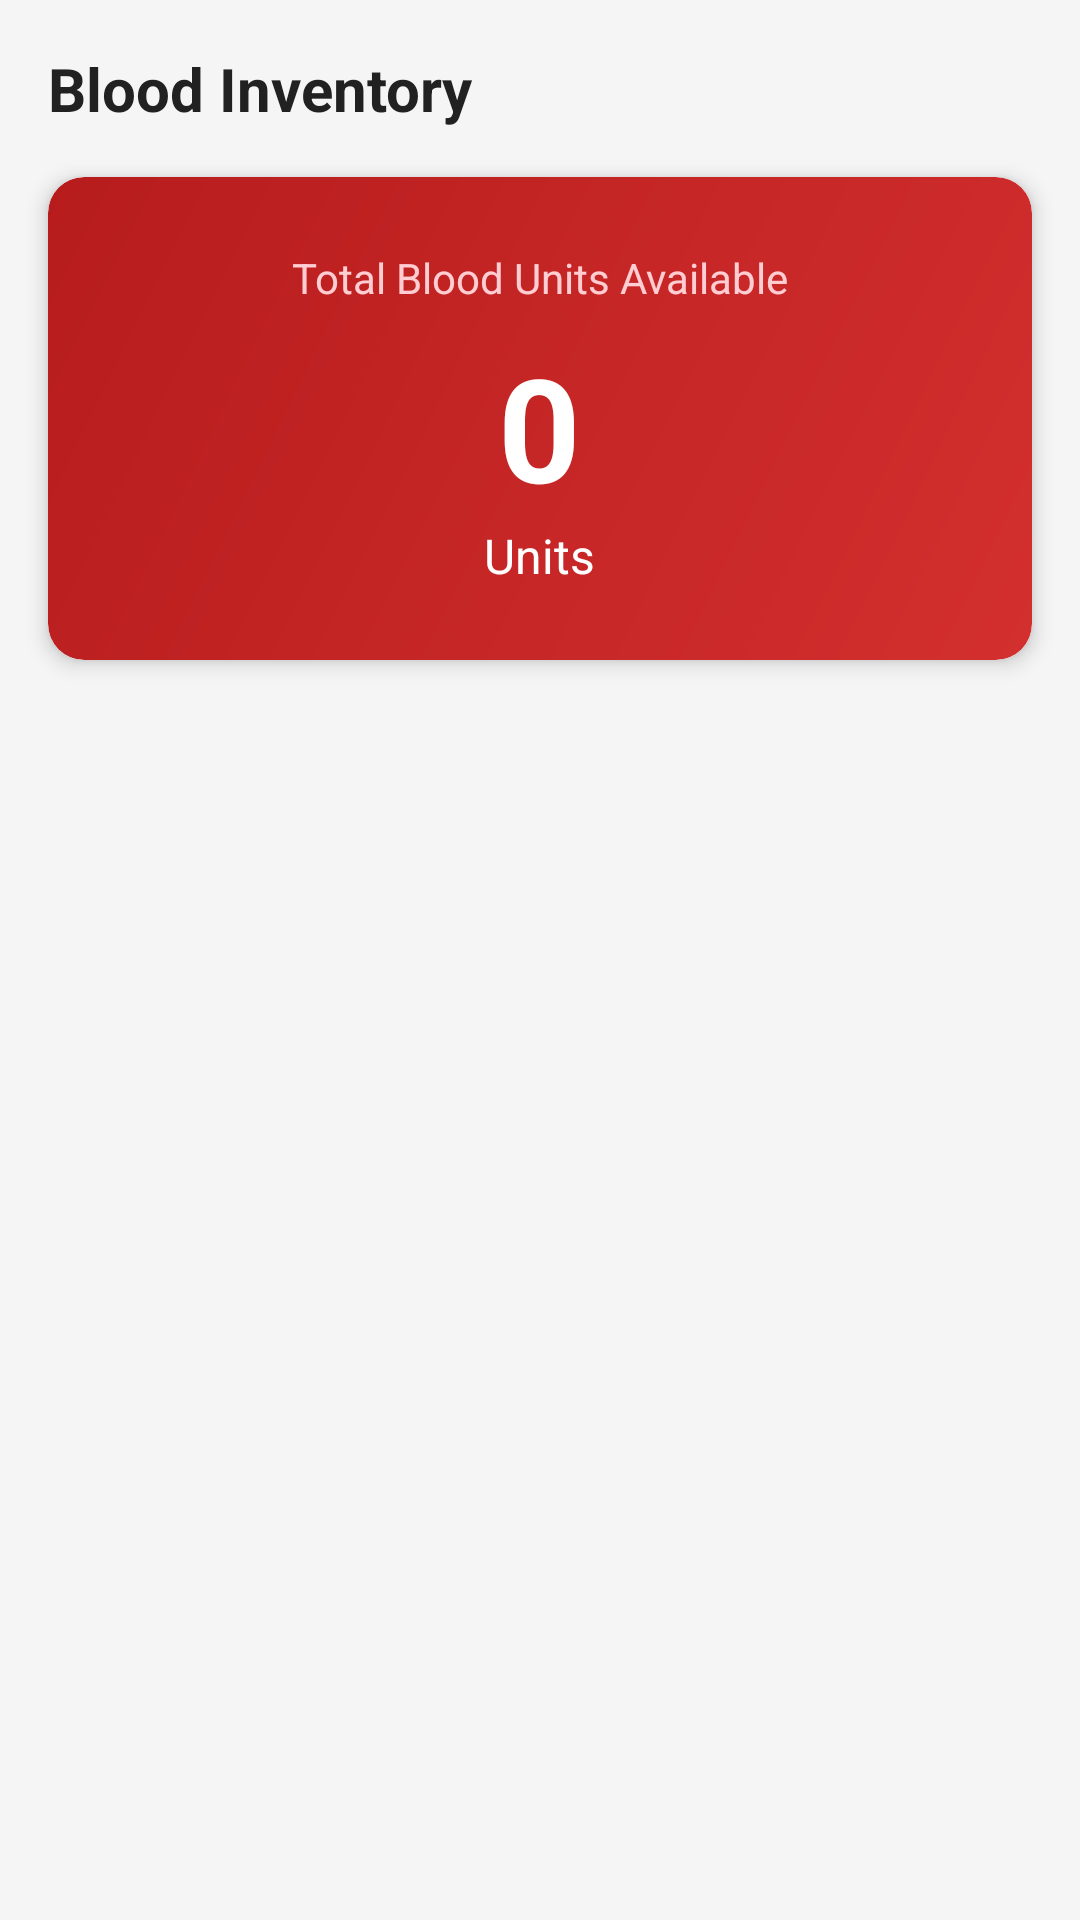

Layout XML and referenced resources for this Android screen:
<!-- AndroidManifest.xml: application theme Theme.Roktim -->
<!-- res/layout/fragment_inventory.xml -->
<?xml version="1.0" encoding="utf-8"?>
<androidx.constraintlayout.widget.ConstraintLayout
    xmlns:android="http://schemas.android.com/apk/res/android"
    xmlns:app="http://schemas.android.com/apk/res-auto"
    android:layout_width="match_parent"
    android:layout_height="match_parent"
    android:background="@color/grey_light">

    
    <TextView
        android:id="@+id/tv_header"
        android:layout_width="wrap_content"
        android:layout_height="wrap_content"
        android:layout_marginStart="16dp"
        android:layout_marginTop="16dp"
        android:text="@string/blood_inventory"
        android:textColor="@color/text_primary"
        android:textSize="20sp"
        android:textStyle="bold"
        app:layout_constraintStart_toStartOf="parent"
        app:layout_constraintTop_toTopOf="parent" />

    
    <androidx.cardview.widget.CardView
        android:id="@+id/card_total"
        android:layout_width="match_parent"
        android:layout_height="wrap_content"
        android:layout_marginHorizontal="16dp"
        android:layout_marginTop="16dp"
        app:cardCornerRadius="12dp"
        app:cardElevation="4dp"
        app:layout_constraintTop_toBottomOf="@id/tv_header">

        <LinearLayout
            android:layout_width="match_parent"
            android:layout_height="wrap_content"
            android:background="@drawable/bg_card_gradient"
            android:gravity="center"
            android:orientation="vertical"
            android:padding="24dp">

            <TextView
                android:layout_width="wrap_content"
                android:layout_height="wrap_content"
                android:text="Total Blood Units Available"
                android:textColor="@color/primary_light"
                android:textSize="14sp" />

            <TextView
                android:id="@+id/tv_total_units"
                android:layout_width="wrap_content"
                android:layout_height="wrap_content"
                android:layout_marginTop="8dp"
                android:text="0"
                android:textColor="@color/white"
                android:textSize="48sp"
                android:textStyle="bold" />

            <TextView
                android:layout_width="wrap_content"
                android:layout_height="wrap_content"
                android:text="Units"
                android:textColor="@color/white"
                android:textSize="16sp" />

        </LinearLayout>

    </androidx.cardview.widget.CardView>

    
    <androidx.recyclerview.widget.RecyclerView
        android:id="@+id/rv_inventory"
        android:layout_width="match_parent"
        android:layout_height="0dp"
        android:layout_marginTop="16dp"
        android:clipToPadding="false"
        android:padding="16dp"
        app:layoutManager="androidx.recyclerview.widget.GridLayoutManager"
        app:spanCount="2"
        app:layout_constraintBottom_toBottomOf="parent"
        app:layout_constraintTop_toBottomOf="@id/card_total" />

</androidx.constraintlayout.widget.ConstraintLayout>
<!-- resources referenced by this layout -->
<resources>
  <color name="grey_light">#F5F5F5</color>
  <color name="primary_light">#FFCDD2</color>
  <color name="text_primary">#212121</color>
  <color name="white">#FFFFFF</color>
  <!-- drawable bg_card_gradient (drawable) -->
  <?xml version="1.0" encoding="utf-8"?>
  <shape xmlns:android="http://schemas.android.com/apk/res/android"
      android:shape="rectangle">
      <gradient
          android:angle="135"
          android:startColor="@color/primary"
          android:endColor="@color/primary_dark"
          android:type="linear" />
      <corners android:radius="12dp" />
  </shape>
  <string name="blood_inventory">Blood Inventory</string>
  <style name="Theme.Roktim" parent="Theme.MaterialComponents.Light.NoActionBar">
          <item name="colorPrimary">@color/primary</item>
          <item name="colorPrimaryDark">@color/primary_dark</item>
          <item name="colorAccent">@color/accent</item>
          <item name="colorOnPrimary">@color/white</item>
          <item name="android:statusBarColor">@color/primary_dark</item>
          <item name="android:windowBackground">@color/grey_light</item>
          <item name="android:textColorPrimary">@color/text_primary</item>
          <item name="android:textColorSecondary">@color/text_secondary</item>
      </style>
  <color name="primary">#D32F2F</color>
  <color name="primary_dark">#B71C1C</color>
  <color name="accent">#FF5252</color>
  <color name="text_secondary">#757575</color>
</resources>
